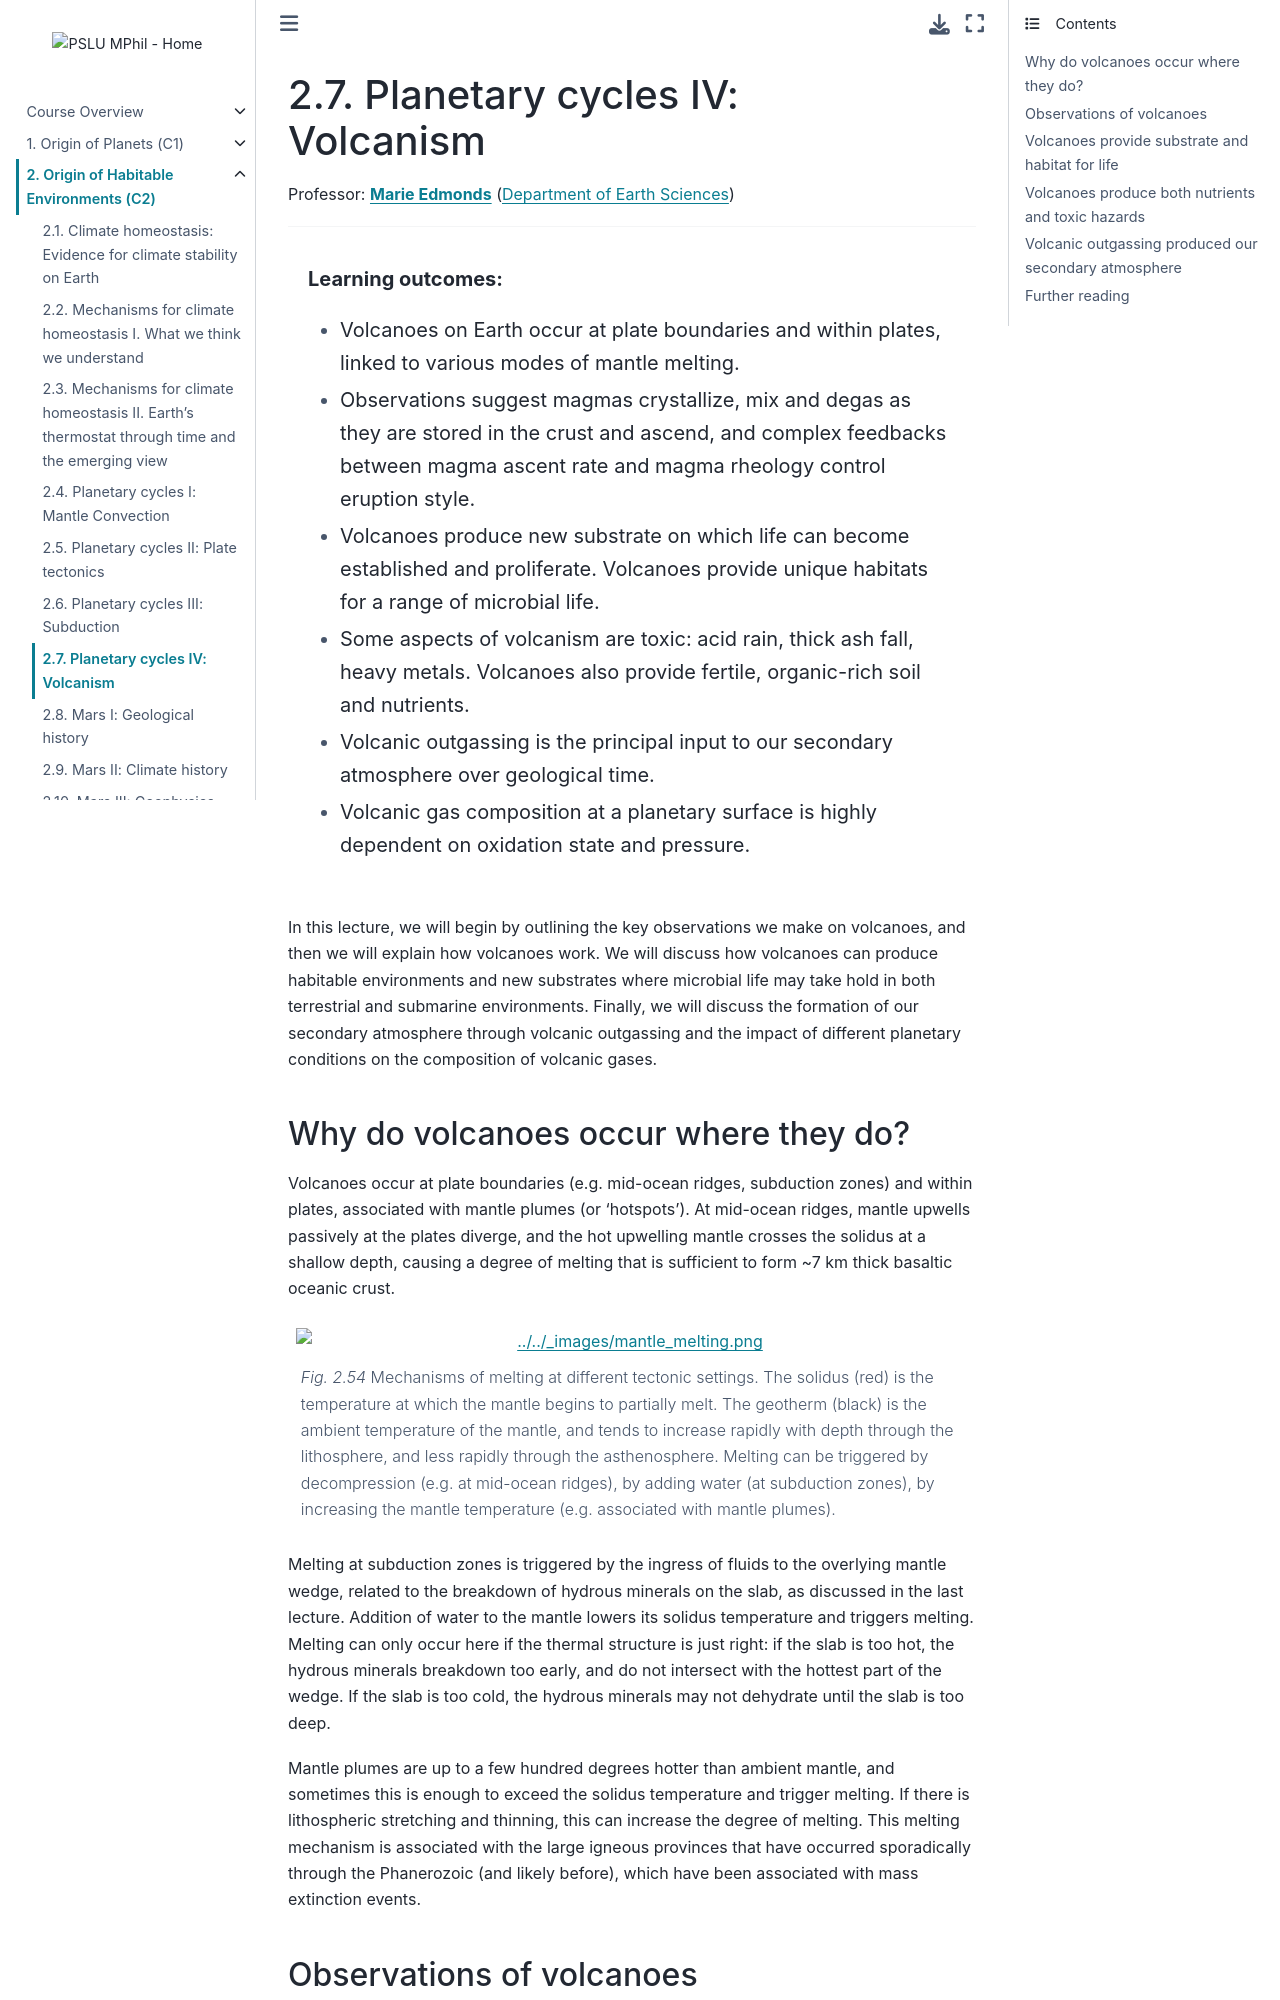

repository: pslu-mphil/Core-course-notes · page: 02_environments/l7/l7.html · generator: jekyll

(lecture_c2_7)=
# Planetary cycles IV: Volcanism

Professor: **[Marie Edmonds](mailto:me201@cam.ac.uk)** ([Department of Earth Sciences](https://esc.cam.ac.uk))

---

```{highlights}

**Learning outcomes:**
-	Volcanoes on Earth occur at plate boundaries and within plates, linked to various modes of mantle melting.
-	Observations suggest magmas crystallize, mix and degas as they are stored in the crust and ascend, and complex feedbacks between magma ascent rate and magma rheology control eruption style.
-	Volcanoes produce new substrate on which life can become established and proliferate. Volcanoes provide unique habitats for a range of microbial life.
-	Some aspects of volcanism are toxic: acid rain, thick ash fall, heavy metals. Volcanoes also provide fertile, organic-rich soil and nutrients.
-	Volcanic outgassing is the principal input to our secondary atmosphere over geological time.
-	Volcanic gas composition at a planetary surface is highly dependent on oxidation state and pressure.

```

In this lecture, we will begin by outlining the key observations we make on volcanoes, and then we will explain how volcanoes work. We will discuss how volcanoes can produce habitable environments and new substrates where microbial life may take hold in both terrestrial and submarine environments. Finally, we will discuss the formation of our secondary atmosphere through volcanic outgassing and the impact of different planetary conditions on the composition of volcanic gases.

## Why do volcanoes occur where they do?

Volcanoes occur at plate boundaries (e.g. mid-ocean ridges, subduction zones) and within plates, associated with mantle plumes (or ‘hotspots’). At mid-ocean ridges, mantle upwells passively at the plates diverge, and the hot upwelling mantle crosses the solidus at a shallow depth, causing a degree of melting that is sufficient to form ~7 km thick basaltic oceanic crust.

```{figure} ./figures/mantle_melting.png
---
name: fig:0207mantle_melting
width: 100%
---
Mechanisms of melting at different tectonic settings. The solidus (red) is the temperature at which the mantle begins to partially melt. The geotherm (black) is the ambient temperature of the mantle, and tends to increase rapidly with depth through the lithosphere, and less rapidly through the asthenosphere. Melting can be triggered by decompression (e.g. at mid-ocean ridges), by adding water (at subduction zones), by increasing the mantle temperature (e.g. associated with mantle plumes).
```

Melting at subduction zones is triggered by the ingress of fluids to the overlying mantle wedge, related to the breakdown of hydrous minerals on the slab, as discussed in the last lecture. Addition of water to the mantle lowers its solidus temperature and triggers melting. Melting can only occur here if the thermal structure is just right: if the slab is too hot, the hydrous minerals breakdown too early, and do not intersect with the hottest part of the wedge. If the slab is too cold, the hydrous minerals may not dehydrate until the slab is too deep.

Mantle plumes are up to a few hundred degrees hotter than ambient mantle, and sometimes this is enough to exceed the solidus temperature and trigger melting. If there is lithospheric stretching and thinning, this can increase the degree of melting. This melting mechanism is associated with the large igneous provinces that have occurred sporadically through the Phanerozoic (and likely before), which have been associated with mass extinction events.
